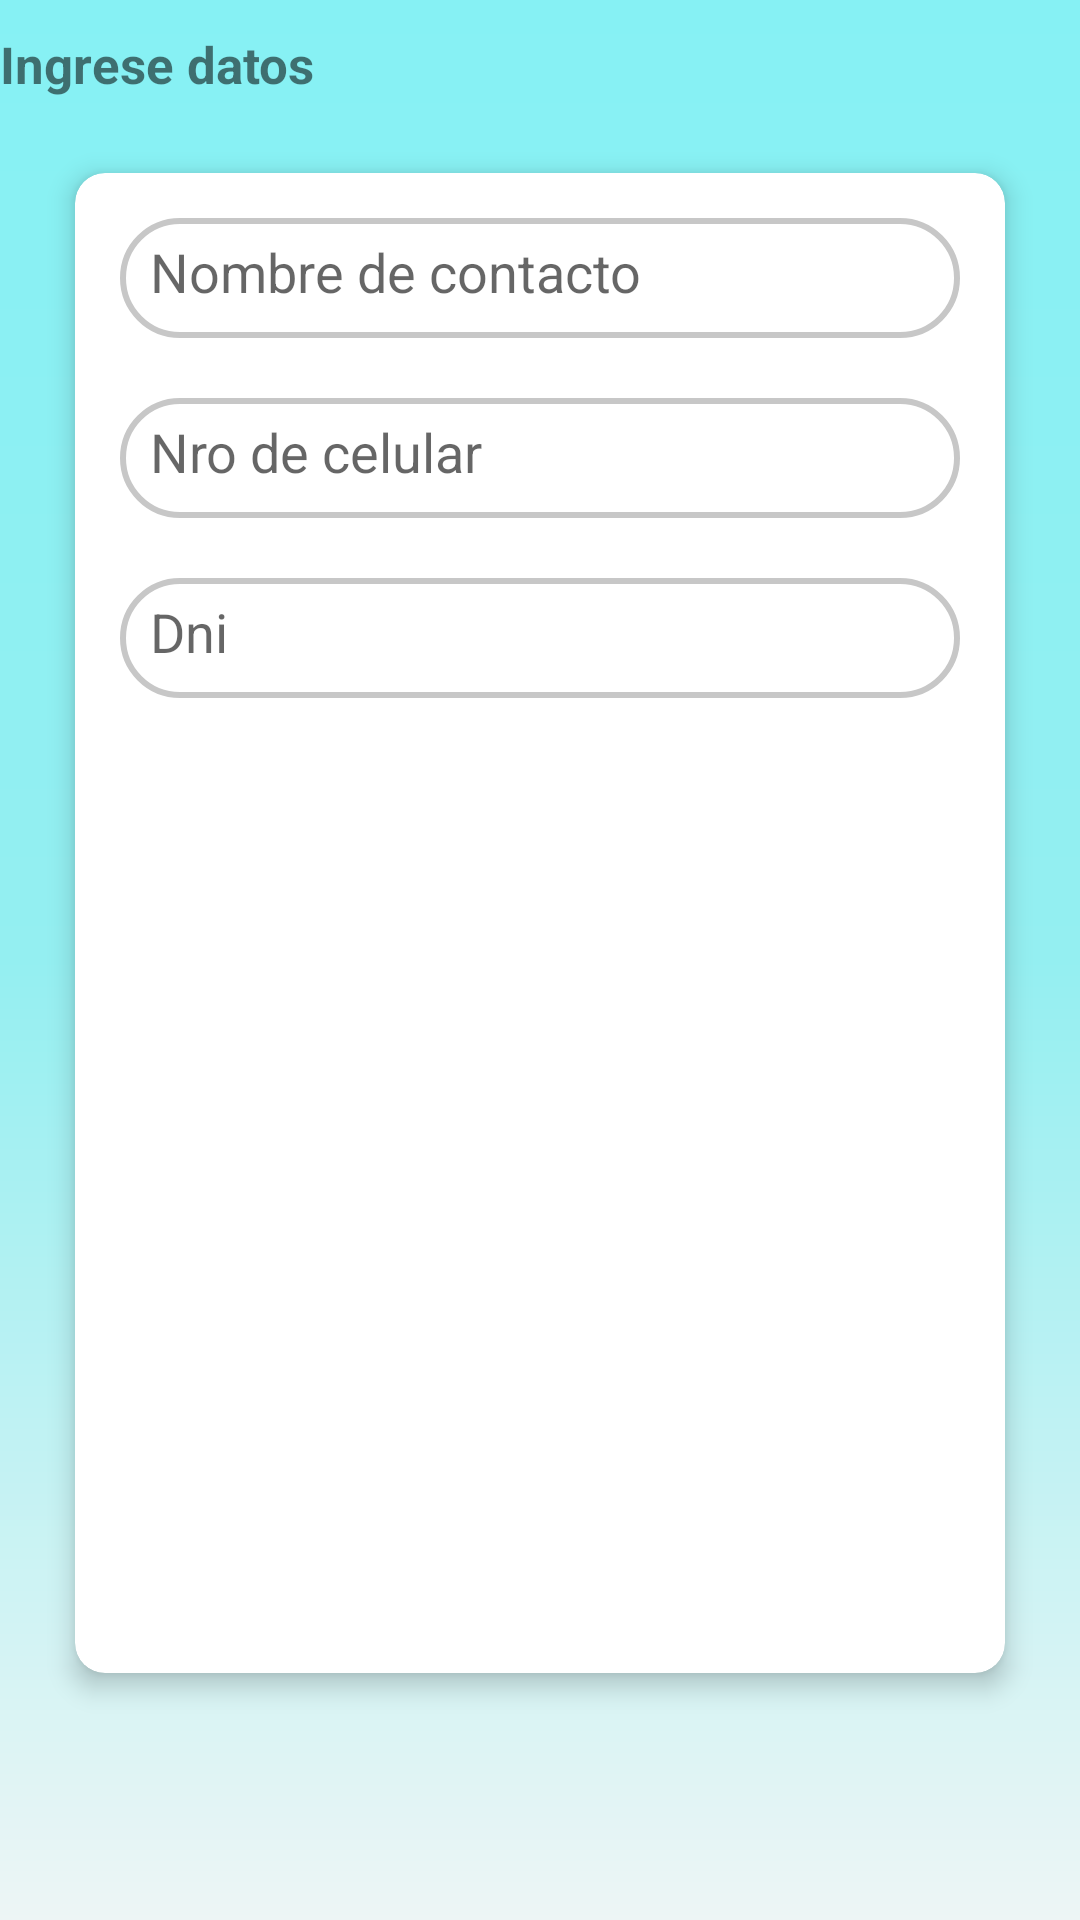

This screen was rendered from an Android layout file. Write that file and the resources it references.
<!-- AndroidManifest.xml: application theme Theme.AplicacionArturito -->
<!-- res/layout/layout_datos.xml -->
<?xml version="1.0" encoding="utf-8"?>
<LinearLayout
    xmlns:android="http://schemas.android.com/apk/res/android"
    android:layout_width="match_parent"
    android:orientation="vertical"
    android:background="@drawable/bg_color2"
    android:gravity="center_horizontal"
    xmlns:app="http://schemas.android.com/apk/res-auto"
    android:layout_height="match_parent">


    <ScrollView
        android:layout_width="match_parent"
        android:layout_height="match_parent">


<LinearLayout
    android:layout_width="match_parent"
    android:orientation="vertical"
    android:layout_height="match_parent">


    <TextView
        android:layout_marginTop="10dp"
        android:textSize="17sp"
        android:textStyle="bold"
        android:text="Ingrese datos"
        android:layout_width="wrap_content"
        android:layout_height="wrap_content">

    </TextView>


    <androidx.cardview.widget.CardView
        android:layout_margin="25dp"
        android:layout_width="match_parent"
        app:cardCornerRadius="10dp"
        app:cardElevation="5dp"
        android:layout_height="500dp">


        <LinearLayout
            android:orientation="vertical"
            android:padding="15dp"
            android:layout_width="match_parent"
            android:layout_height="wrap_content">


            <EditText
                android:id="@+id/tvcontacto"
                android:hint="Nombre de contacto"
                android:padding="10dp"
                android:digits="abcdefghijklmnopqrstuvwxyzABCDEFGHIJKLMNOPQRSTUVWXYZ "
                android:background="@drawable/borde_uno"
                android:layout_width="match_parent"
                android:layout_height="40dp">
            </EditText>

            <EditText
                android:id="@+id/tvcelular"
                android:layout_marginTop="20dp"
                android:hint="Nro de celular"
                android:padding="10dp"
                android:inputType="number"
                android:maxLength="9"
                android:background="@drawable/borde_uno"
                android:layout_width="match_parent"
                android:layout_height="40dp">
            </EditText>

            <EditText
                android:id="@+id/tvdni"
                android:layout_marginTop="20dp"
                android:hint="Dni"
                android:padding="10dp"
                android:inputType="number"
                android:maxLength="8"
                android:background="@drawable/borde_uno"
                android:layout_width="match_parent"
                android:layout_height="40dp">
            </EditText>


        </LinearLayout>
    </androidx.cardview.widget.CardView>


</LinearLayout>
    </ScrollView>

</LinearLayout>
<!-- resources referenced by this layout -->
<resources>
  <!-- drawable bg_color2 (drawable) -->
  <?xml version="1.0" encoding="utf-8"?>
  <shape xmlns:android="http://schemas.android.com/apk/res/android">
  
      <gradient
          android:angle="90"
          android:centerColor="#94EFF1"
          android:endColor="#86F1F4"
          android:startColor="#EDF5F5"
          />
  </shape>
  <!-- drawable borde_uno (drawable) -->
  <?xml version="1.0" encoding="utf-8"?>
  <shape xmlns:android="http://schemas.android.com/apk/res/android"
      android:shape="rectangle" >
  
      <stroke android:width="2dp" android:color="@color/gray"/>
  
  
      <corners android:radius="30dp"/>
  
  
  
  
  </shape>
  <style name="Theme.AplicacionArturito" parent="Theme.MaterialComponents.DayNight.DarkActionBar">
          
          <item name="colorPrimary">@color/purple_500</item>
          <item name="colorPrimaryVariant">@color/purple_700</item>
          <item name="colorOnPrimary">@color/white</item>
          
          <item name="colorSecondary">@color/teal_200</item>
          <item name="colorSecondaryVariant">@color/teal_700</item>
          <item name="colorOnSecondary">@color/black</item>
          
          <item name="android:statusBarColor" tools:targetApi="l">?attr/colorPrimaryVariant</item>
          
      </style>
  <color name="gray">#c7c7c7</color>
  <color name="purple_500">#FF6200EE</color>
  <color name="purple_700">#FF3700B3</color>
  <color name="white">#FFFFFFFF</color>
  <color name="teal_200">#FF03DAC5</color>
  <color name="teal_700">#FF018786</color>
  <color name="black">#FF000000</color>
</resources>
